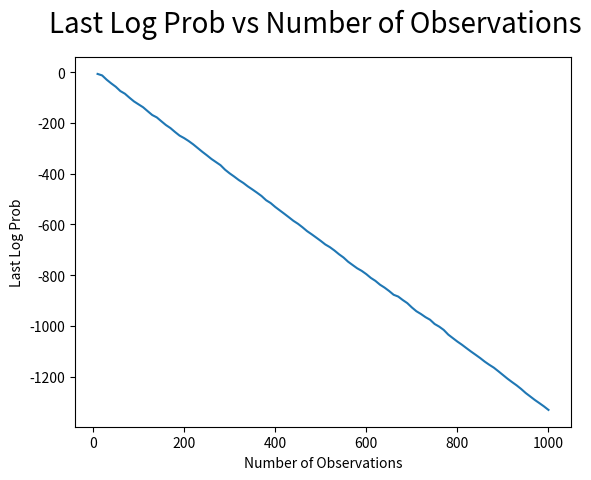
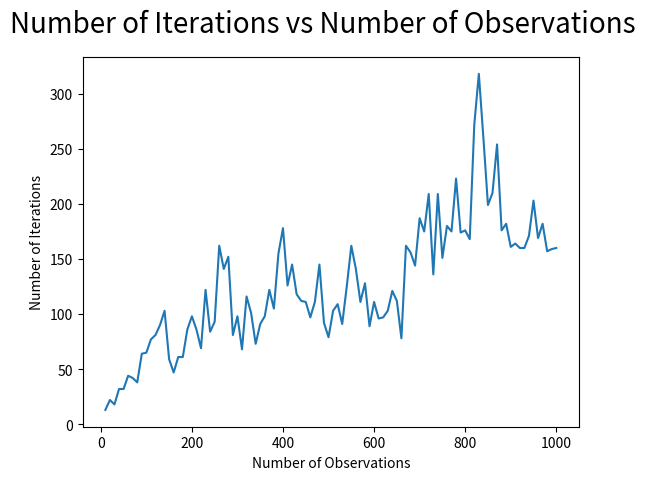
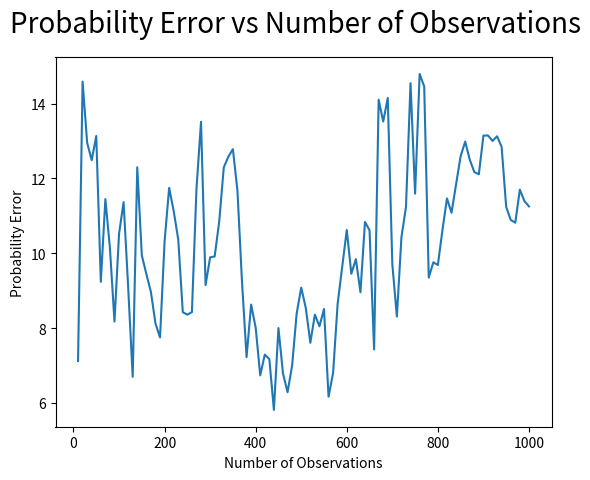

Python code for these plots, in order:
import matplotlib.pyplot as plt

fig = plt.figure()
plt.plot([10, 20, 30, 40, 50, 60, 70, 80, 90, 100, 110, 120, 130, 140, 150, 160, 170, 180, 190, 200, 210, 220, 230, 240, 250, 260, 270, 280, 290, 300, 310, 320, 330, 340, 350, 360, 370, 380, 390, 400, 410, 420, 430, 440, 450, 460, 470, 480, 490, 500, 510, 520, 530, 540, 550, 560, 570, 580, 590, 600, 610, 620, 630, 640, 650, 660, 670, 680, 690, 700, 710, 720, 730, 740, 750, 760, 770, 780, 790, 800, 810, 820, 830, 840, 850, 860, 870, 880, 890, 900, 910, 920, 930, 940, 950, 960, 970, 980, 990, 1000], [-6.068505769599569, -11.942898406665513, -28.9136995794595, -43.42900220338189, -56.739880465369055, -73.71421685484155, -84.13088885765562, -99.8385214357918, -114.60728697930905, -126.15538628102503, -137.63792227118563, -153.05244490812214, -168.1687860910999, -177.53187463639176, -192.78037185916085, -207.67009615272318, -219.74526922852402, -235.07559113070573, -249.38049974045623, -259.2671374984008, -270.8787593962698, -283.9704250959127, -298.65894852631743, -313.37454860099723, -327.1260648139473, -341.59066590344963, -353.9218339727222, -366.19677380256667, -384.10122334772666, -398.3586121575246, -411.0808501951189, -424.6483070163208, -436.20508351923075, -449.91840075977166, -462.01703903626577, -474.5571935924124, -487.73837671507204, -504.29985362282804, -515.5125129820569, -530.8279904050187, -544.3555852917011, -557.7921827958078, -571.5684473474663, -585.6514669017029, -597.3164182064512, -611.2288414837304, -626.3356877565935, -638.6694243663574, -651.6262395715331, -664.8449183806217, -678.9113721222185, -689.5073430066808, -702.6030475904033, -717.3872592849023, -730.3717666291969, -746.8873613544197, -759.9849937071076, -772.901816319955, -783.1530777528484, -795.922533065579, -810.8935078712174, -822.5073984992202, -837.5119119338107, -848.9901072864733, -862.3564749000059, -877.3519799986038, -884.3889977760616, -898.0356023455431, -910.2756382883941, -927.3217796157335, -942.3511512189099, -953.2652750726975, -965.6915304695608, -975.8786041076718, -992.5769545697174, -1003.0124606525011, -1016.0560661260943, -1034.606899236451, -1048.3482444547135, -1062.0565223415222, -1074.5048846354186, -1088.0894221546132, -1101.4414655033856, -1114.1202565264064, -1127.027832766008, -1141.1046961220377, -1153.524323663151, -1164.9633724065206, -1179.1534442022894, -1193.7721651677045, -1208.3920507991897, -1221.8378954140912, -1234.6788628912304, -1249.0160045000391, -1264.9954816833408, -1278.5995910186325, -1292.376821143764, -1304.8560441850777, -1317.6533732211553, -1331.6774246336356]) #Plot X
plt.plot([], 'ro')
fig.suptitle('Last Log Prob vs Number of Observations', fontsize=20)
plt.ylabel('Last Log Prob')
plt.xlabel('Number of Observations')
plt.show()

fig = plt.figure()
plt.plot([10, 20, 30, 40, 50, 60, 70, 80, 90, 100, 110, 120, 130, 140, 150, 160, 170, 180, 190, 200, 210, 220, 230, 240, 250, 260, 270, 280, 290, 300, 310, 320, 330, 340, 350, 360, 370, 380, 390, 400, 410, 420, 430, 440, 450, 460, 470, 480, 490, 500, 510, 520, 530, 540, 550, 560, 570, 580, 590, 600, 610, 620, 630, 640, 650, 660, 670, 680, 690, 700, 710, 720, 730, 740, 750, 760, 770, 780, 790, 800, 810, 820, 830, 840, 850, 860, 870, 880, 890, 900, 910, 920, 930, 940, 950, 960, 970, 980, 990, 1000], [13.0, 22.0, 18.0, 32.0, 32.0, 44.0, 42.0, 38.0, 64.0, 65.0, 77.0, 81.0, 90.0, 103.0, 59.0, 47.0, 61.0, 61.0, 86.0, 98.0, 86.0, 69.0, 122.0, 84.0, 93.0, 162.0, 141.0, 152.0, 81.0, 98.0, 68.0, 116.0, 101.0, 73.0, 91.0, 98.0, 122.0, 105.0, 155.0, 178.0, 126.0, 145.0, 118.0, 112.0, 111.0, 97.0, 111.0, 145.0, 92.0, 79.0, 103.0, 109.0, 91.0, 125.0, 162.0, 141.0, 111.0, 128.0, 89.0, 111.0, 96.0, 97.0, 103.0, 121.0, 112.0, 78.0, 162.0, 156.0, 144.0, 187.0, 175.0, 209.0, 136.0, 209.0, 151.0, 180.0, 175.0, 223.0, 174.0, 176.0, 168.0, 272.0, 318.0, 260.0, 199.0, 210.0, 254.0, 176.0, 182.0, 161.0, 164.0, 160.0, 160.0, 171.0, 203.0, 169.0, 182.0, 157.0, 159.0, 160.0])
plt.plot([], 'ro')
fig.suptitle('Number of Iterations vs Number of Observations', fontsize=20)
plt.ylabel('Number of Iterations')
plt.xlabel('Number of Observations')
plt.show()


fig = plt.figure()
plt.plot([10, 20, 30, 40, 50, 60, 70, 80, 90, 100, 110, 120, 130, 140, 150, 160, 170, 180, 190, 200, 210, 220, 230, 240, 250, 260, 270, 280, 290, 300, 310, 320, 330, 340, 350, 360, 370, 380, 390, 400, 410, 420, 430, 440, 450, 460, 470, 480, 490, 500, 510, 520, 530, 540, 550, 560, 570, 580, 590, 600, 610, 620, 630, 640, 650, 660, 670, 680, 690, 700, 710, 720, 730, 740, 750, 760, 770, 780, 790, 800, 810, 820, 830, 840, 850, 860, 870, 880, 890, 900, 910, 920, 930, 940, 950, 960, 970, 980, 990, 1000], [7.120871345165768, 14.586355176069677, 12.952063858646742, 12.485958180359795, 13.133771430985348, 9.236754827690092, 11.447550411304633, 10.1389431490325, 8.175896553308448, 10.518477737175303, 11.366183144753961, 9.104009686270444, 6.7001436690944445, 12.296905351316838, 9.943169595046811, 9.44403259605454, 8.965134244347553, 8.123735255660904, 7.7512456597609685, 10.314800657013961, 11.746672715645786, 11.130665075136278, 10.36635068103925, 8.424867833350902, 8.361503526013678, 8.427153177921468, 11.72017317729302, 13.510932366187262, 9.147573904119554, 9.89092356718254, 9.915479287889468, 10.856089321001093, 12.294693590368354, 12.580341396078893, 12.781555387568517, 11.668257093763657, 9.233700365447078, 7.226398592587202, 8.629541341181607, 8.010881128043025, 6.738010181203435, 7.292066074644822, 7.172983202233809, 5.815012822318977, 8.00177739432695, 6.786812847756551, 6.288495936265008, 7.000245413845619, 8.391886276765263, 9.082638398750987, 8.54014049790851, 7.6084219108500974, 8.359921673834265, 8.048591831319868, 8.510620892544125, 6.166843257159826, 6.8057971765598495, 8.657287817156657, 9.640270991565671, 10.62240901777136, 9.451703899914605, 9.843840552402753, 8.959103588946732, 10.836917683200227, 10.614702510700454, 7.430711203001351, 14.103236476244206, 13.519699722751284, 14.149203969117366, 9.708802808317841, 8.310217302909791, 10.424623897877723, 11.23948411714889, 14.544411657780643, 11.592039327075554, 14.791030374087995, 14.45753213226294, 9.35197093942952, 9.759054691293613, 9.684792015512585, 10.613012530954848, 11.46542676407853, 11.082797850764337, 11.843018597998253, 12.593668937026905, 12.98321900165638, 12.501583850797033, 12.169552063473475, 12.110471998943467, 13.14266498058214, 13.147667689442187, 12.999849648952477, 13.12502705234192, 12.841835544299556, 11.2388038056597, 10.890791119264577, 10.816280824935802, 11.700116077058738, 11.394044133537818, 11.25267647656824])
plt.plot([], 'ro')
fig.suptitle('Probability Error vs Number of Observations', fontsize=20)
plt.ylabel('Probability Error')
plt.xlabel('Number of Observations')
plt.show()